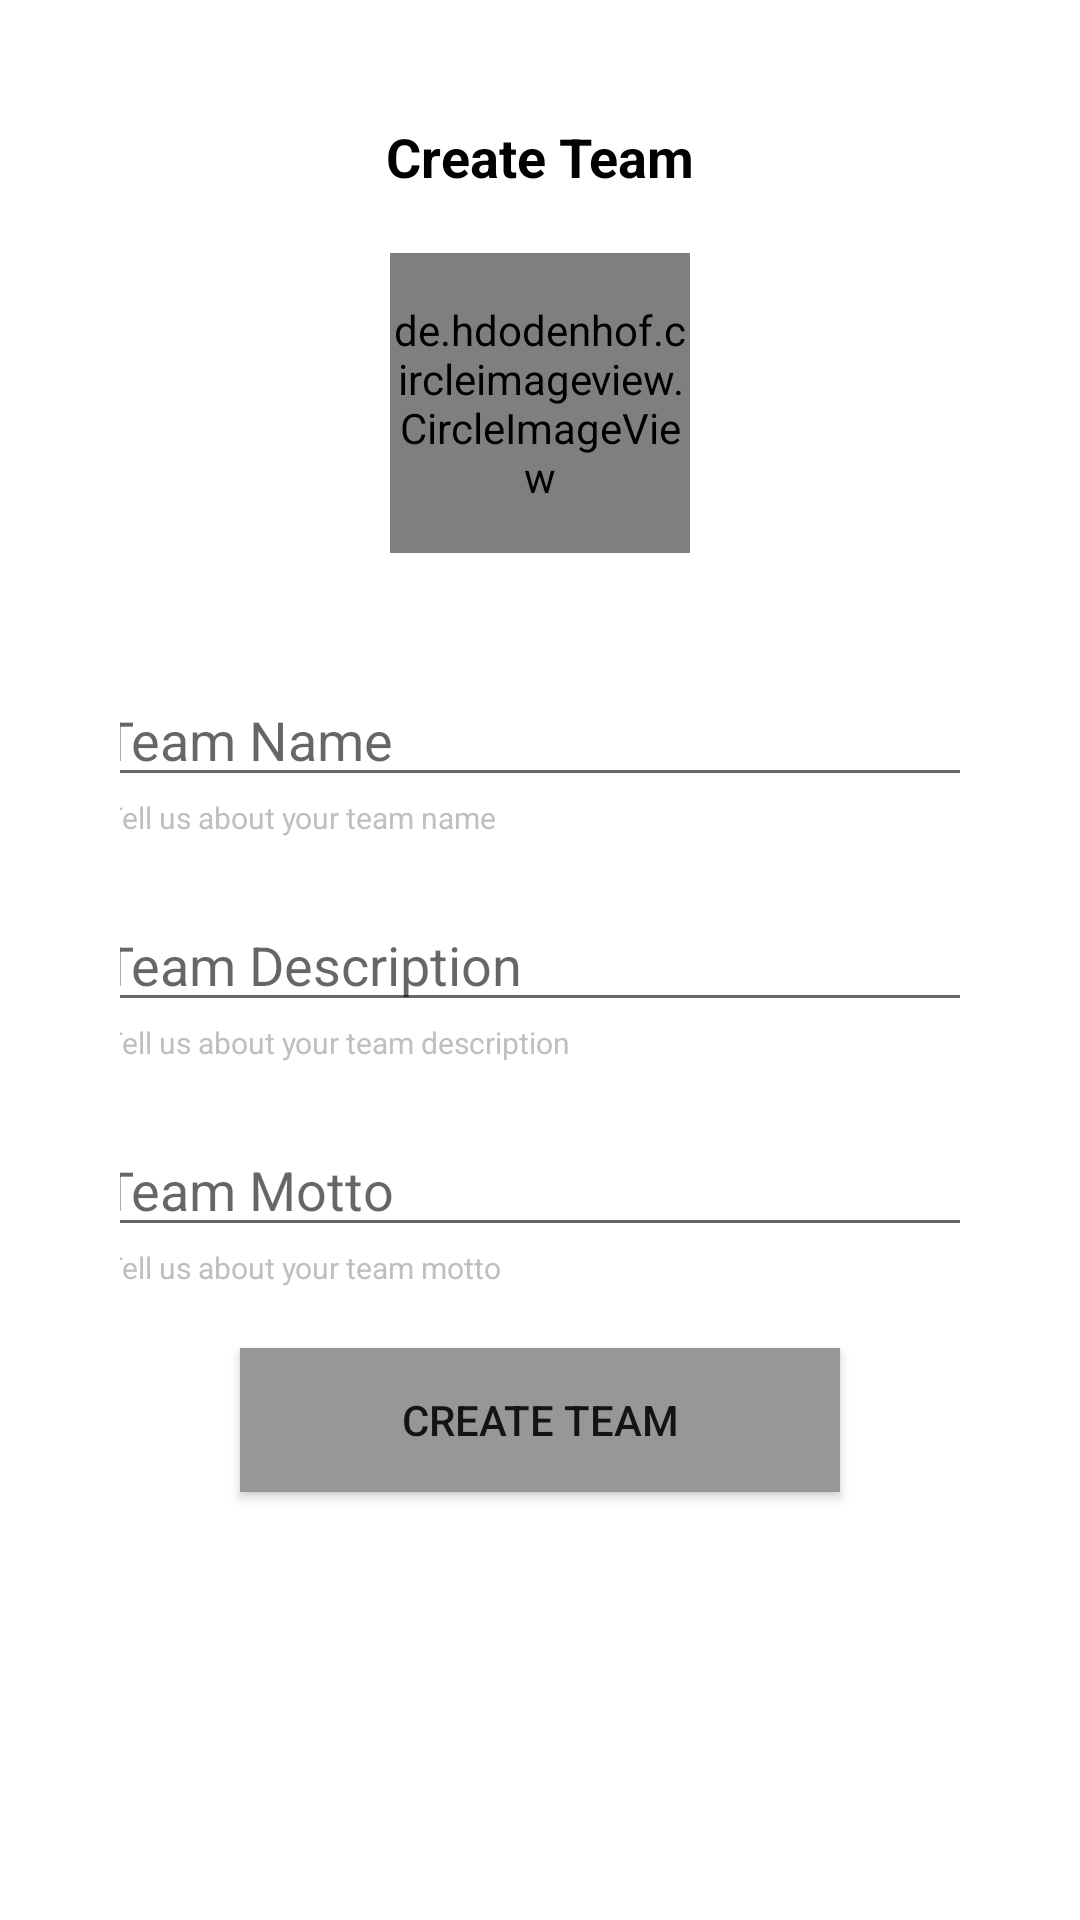

Here is an Android app screen rendered from its layout file. Give the layout XML and the strings, colors and styles it references.
<!-- AndroidManifest.xml: application theme Theme.BeeStack -->
<!-- res/layout/fragment_create_team.xml -->
<?xml version="1.0" encoding="utf-8"?>
<LinearLayout xmlns:android="http://schemas.android.com/apk/res/android"
    xmlns:tools="http://schemas.android.com/tools"
    android:layout_width="match_parent"
    android:layout_height="match_parent"
    tools:context=".fragments.CreateTeamFragment"
    android:padding="40dp"
    android:orientation="vertical">


    <TextView
        android:layout_gravity="center"
        android:gravity="center"
        android:textColor="@color/black"
        android:layout_width="300sp"
        android:layout_height="wrap_content"
        android:text="@string/create_team"
        android:textStyle="bold"
        android:textSize="18dp"/>


        <de.hdodenhof.circleimageview.CircleImageView
            android:layout_width="100dp"
            android:layout_height="100dp"
            android:layout_gravity="center"
            android:layout_marginTop="20dp"
            android:layout_marginBottom="20dp"
            android:id="@+id/image"
            android:src="@drawable/ic_baseline_person_24"
            />
    <EditText
        android:layout_marginTop="20dp"
        android:layout_gravity="center_horizontal"
        android:id="@+id/etName"
        android:layout_width="300sp"
        android:layout_height="wrap_content"
        android:hint="@string/team_name"
        android:autofillHints=""
        android:inputType="text" />
    <TextView
        android:layout_marginStart="5dp"
        android:layout_gravity="center_horizontal"
        android:textColor="@color/gray_400"
        android:layout_width="300sp"
        android:layout_height="wrap_content"
        android:text="@string/tell_us_about_your_team_name"
        android:textSize="10sp"/>

    <EditText
        android:layout_marginTop="20dp"
        android:layout_gravity="center_horizontal"
        android:id="@+id/etDesc"
        android:layout_width="300sp"
        android:layout_height="wrap_content"
        android:hint="@string/team_description"
        android:autofillHints=""
        android:inputType="text" />
    <TextView
        android:layout_marginStart="5dp"
        android:layout_gravity="center_horizontal"
        android:textColor="@color/gray_400"
        android:layout_width="300sp"
        android:layout_height="wrap_content"
        android:text="@string/tell_us_about_your_team_description"
        android:textSize="10sp"/>
    <EditText
        android:layout_marginTop="20dp"
        android:layout_gravity="center_horizontal"
        android:id="@+id/etMotto"
        android:layout_width="300sp"
        android:layout_height="wrap_content"
        android:hint="@string/team_motto"
        android:autofillHints=""
        android:inputType="text" />
    <TextView
        android:layout_marginStart="5dp"
        android:layout_gravity="center_horizontal"
        android:textColor="@color/gray_400"
        android:layout_width="300sp"
        android:layout_height="wrap_content"
        android:text="@string/tell_us_about_your_team_motto"
        android:textSize="10sp"/>


    <Button
        android:background="@color/blue_500"
        android:layout_marginTop="20dp"
        android:layout_gravity="center_horizontal"
        android:id="@+id/createTeamBtn"
        android:layout_width="200dp"
        android:layout_height="wrap_content"
        android:text="@string/create_team"
        android:backgroundTint="#979797"/>
</LinearLayout>
<!-- resources referenced by this layout -->
<resources>
  <color name="black">#FF000000</color>
  <color name="blue_500">#009ff0</color>
  <color name="gray_400">#bfbfbf</color>
  <string name="create_team">Create Team</string>
  <string name="team_description">Team Description</string>
  <string name="team_motto">Team Motto</string>
  <string name="team_name">Team Name</string>
  <string name="tell_us_about_your_team_description">Tell us about your team description</string>
  <string name="tell_us_about_your_team_motto">Tell us about your team motto</string>
  <string name="tell_us_about_your_team_name">Tell us about your team name</string>
  <style name="Theme.BeeStack" parent="Theme.MaterialComponents.DayNight.DarkActionBar">
          
          <item name="colorPrimary">@color/blue_200</item>
          <item name="colorPrimaryVariant">@color/blue_500</item>
          <item name="colorOnPrimary">@color/white</item>
          
          <item name="colorSecondary">@color/orange_200</item>
          <item name="colorSecondaryVariant">@color/orange_500</item>
          <item name="colorOnSecondary">@color/black</item>
          
          <item name="android:statusBarColor" tools:targetApi="l">?attr/colorPrimaryVariant</item>
          
      </style>
  <color name="blue_200">#028ed5</color>
  <color name="white">#FFFFFFFF</color>
  <color name="orange_200">#f7b032</color>
  <color name="orange_500">#dd9d2a</color>
</resources>
